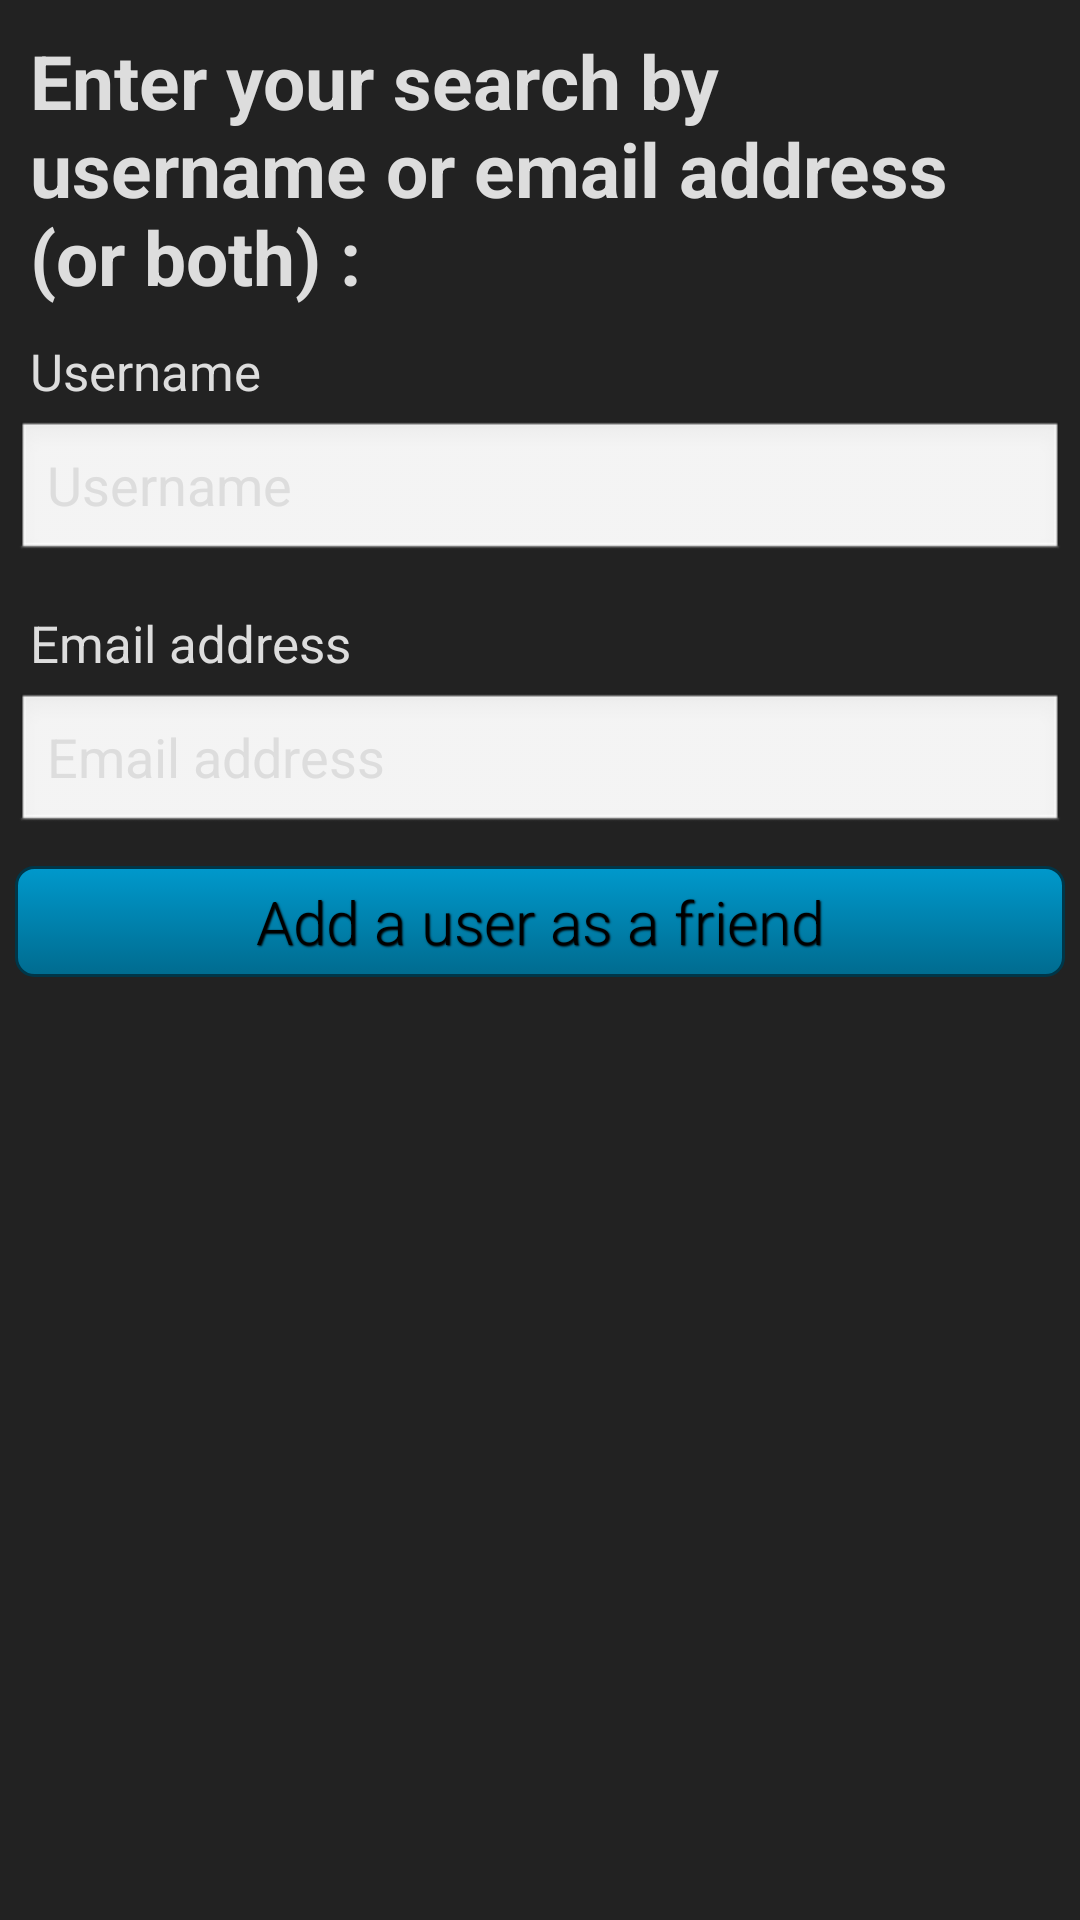

This screen was rendered from an Android layout file. Write that file and the resources it references.
<!-- AndroidManifest.xml: application theme AppTheme -->
<!-- res/layout/add_friend.xml -->
<?xml version="1.0" encoding="utf-8"?>
<LinearLayout xmlns:android="http://schemas.android.com/apk/res/android"
    android:layout_width="match_parent"
    android:layout_height="match_parent"
    android:orientation="vertical" >
    
    
    <TextView android:layout_width="fill_parent"
        android:layout_height="wrap_content"
        android:text="@string/usernameOrEmail"
        android:paddingLeft="10dip"
        android:paddingRight="10dip"
        android:paddingTop="10dip"
        android:textSize="25sp"
        android:textStyle="bold" />
    
 
    
    <TextView android:layout_width="fill_parent"
        android:layout_height="wrap_content"
        android:text="@string/username"
        android:paddingLeft="10dip"
        android:paddingRight="10dip"
        android:paddingTop="10dip"
        android:textSize="17sp"/>
 
    
    <EditText android:id="@+id/inputUsername"
        android:layout_width="fill_parent"
        android:layout_height="wrap_content"
        android:layout_margin="5dip"
        android:layout_marginBottom="15dip"
        android:singleLine="true"
        android:hint="@string/username"
        android:inputType="text"/>
    
    
    <TextView android:layout_width="fill_parent"
        android:layout_height="wrap_content"
        android:text="@string/email"
        android:paddingLeft="10dip"
        android:paddingRight="10dip"
        android:paddingTop="10dip"
        android:textSize="17sp"/>
 
    
    <EditText android:id="@+id/inputEmail"
        android:layout_width="fill_parent"
        android:layout_height="wrap_content"
        android:layout_margin="5dip"
        android:layout_marginBottom="15dip"
        android:singleLine="true"
        android:hint="@string/email"
        android:inputType="textEmailAddress"/>
 
    
 
    
    <Button android:id="@+id/btnCreateUser"
        android:layout_width="fill_parent"
        android:layout_height="wrap_content"
        android:text="@string/addFriend"
        style="@style/Button"/>
 
</LinearLayout>
<!-- resources referenced by this layout -->
<resources>
  <string name="addFriend">Add a user as a friend</string>
  <string name="email">Email address</string>
  <string name="username">Username</string>
  <string name="usernameOrEmail">Enter your search by username or email address (or both) :</string>
  <style name="Button">
          <item name="android:layout_width">fill_parent</item>
          <item name="android:layout_height">wrap_content</item>
          <item name="android:textColor">#000000</item>
          <item name="android:gravity">center</item>
          <item name="android:layout_margin">5dp</item>
          <item name="android:textSize">20sp</item>
          <item name="android:padding">5dp</item>
          <item name="android:shadowColor">#000000</item>
          <item name="android:shadowDx">1.0</item>
          <item name="android:shadowDy">1.0</item>
          <item name="android:shadowRadius">1</item>
          <item name="android:background">@drawable/jam_button</item>
          <item name="android:fontFamily">sans-serif-light</item>
      </style>
  <style name="AppTheme" parent="AppBaseTheme">
          
          <item name="android:background">#222222</item>
          <item name="android:textColor">#DDDDDD</item>
          <item name="android:textColorLink">#FFFFFF</item>
          <item name="android:textColorHint">#DDDDDD</item>
          <item name="android:editTextColor">#DDDDDD</item>
      </style>
  <!-- drawable jam_button (drawable) -->
  <selector xmlns:android="http://schemas.android.com/apk/res/android">
      <item android:state_pressed="true" >
          <shape>
              <solid
                  android:color="#006B8F" />
              <stroke
                  android:width="1dp"
                  android:color="#003648" />
              <corners
                  android:radius="6dp" />
              <padding
                  android:left="10dp"
                  android:top="10dp"
                  android:right="10dp"
                  android:bottom="10dp" />
          </shape>
      </item>
      <item>
          <shape>
              <gradient
                  android:startColor="#0099CC"
                  android:endColor="#006B8F"
                  android:angle="270" />
              <stroke
                  android:width="1dp"
                  android:color="#003648" />
              <corners
                  android:radius="6dp" />
              <padding
                  android:left="10dp"
                  android:top="10dp"
                  android:right="10dp"
                  android:bottom="10dp" />
          </shape>
      </item>
  </selector>
  <style name="AppBaseTheme" parent="android:Theme.Light">
          
      </style>
</resources>
